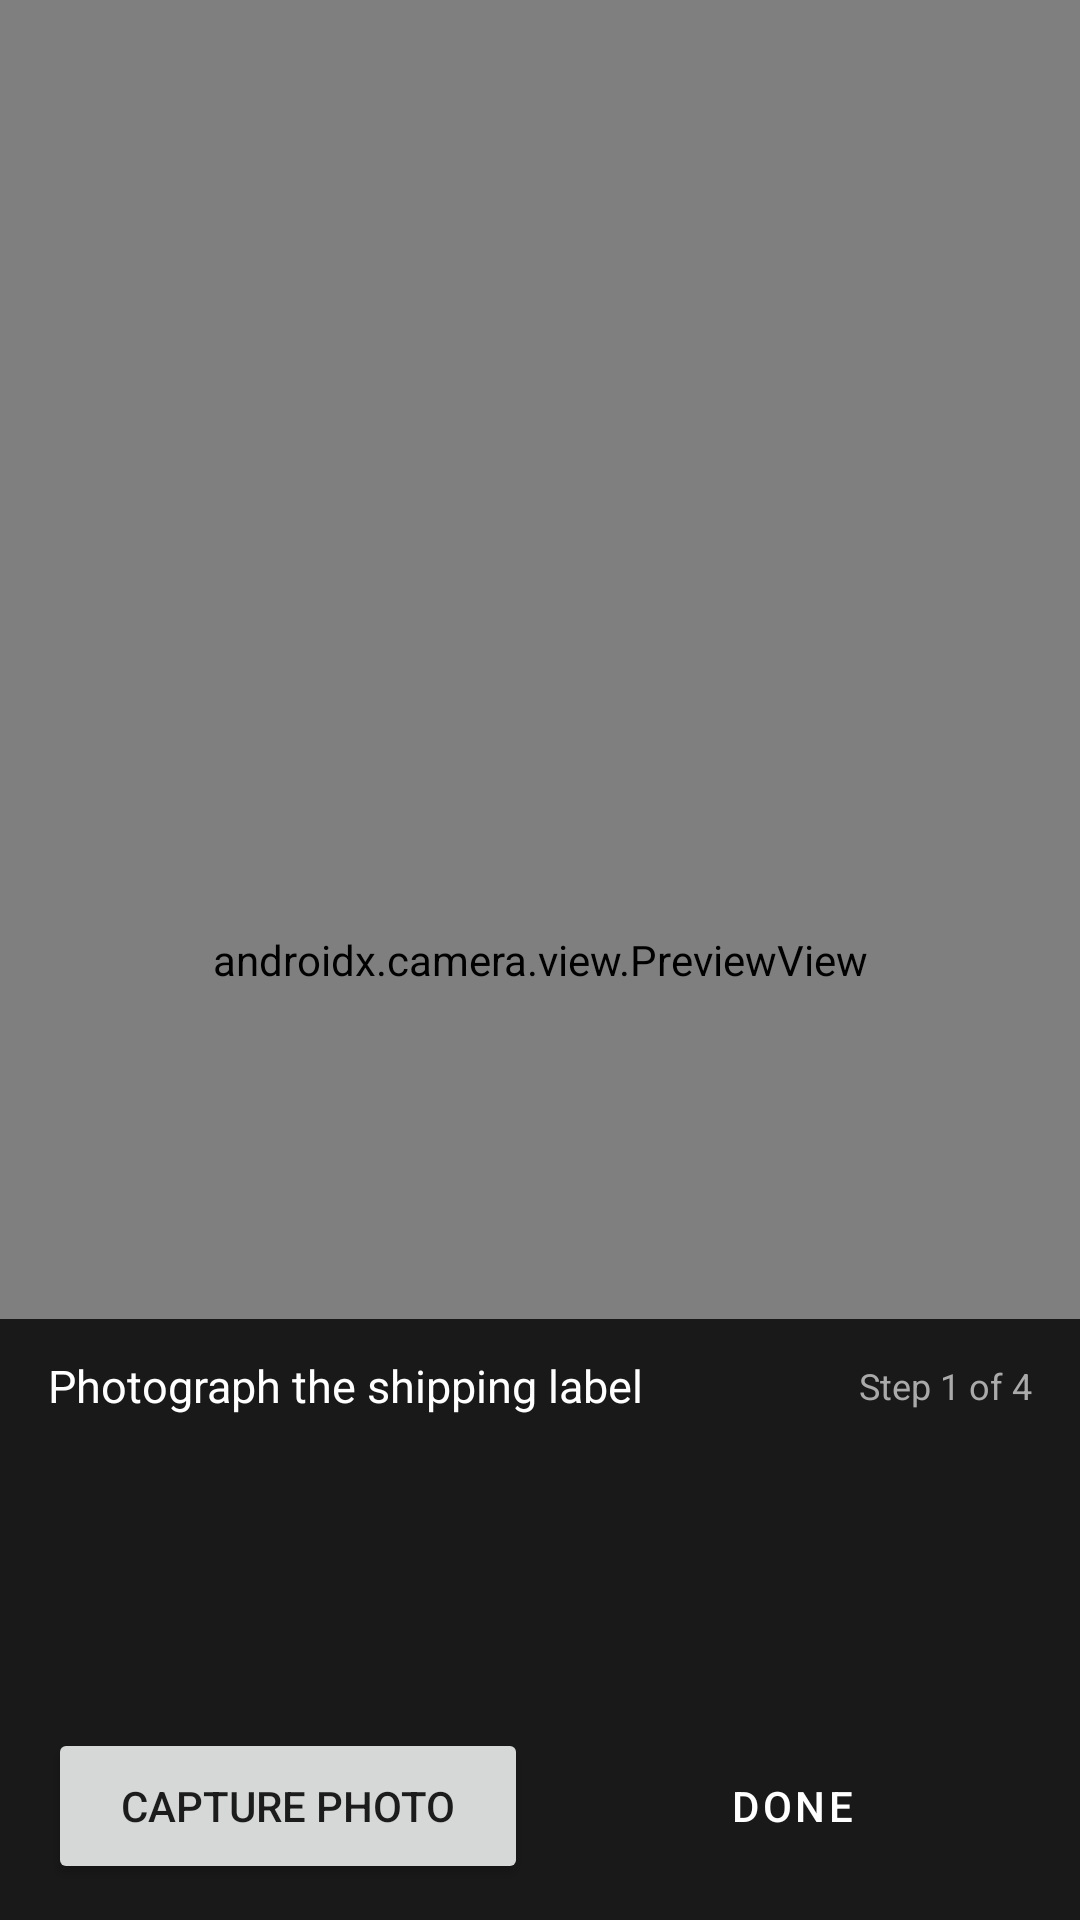

Android layout source for this screen:
<!-- AndroidManifest.xml: application theme AppTheme -->
<!-- res/layout/activity_guided_capture.xml -->
<?xml version="1.0" encoding="utf-8"?>
<androidx.constraintlayout.widget.ConstraintLayout
    xmlns:android="http://schemas.android.com/apk/res/android"
    xmlns:app="http://schemas.android.com/apk/res-auto"
    android:layout_width="match_parent"
    android:layout_height="match_parent"
    android:background="#000000">

    
    <androidx.camera.view.PreviewView
        android:id="@+id/previewView"
        android:layout_width="0dp"
        android:layout_height="0dp"
        app:layout_constraintTop_toTopOf="parent"
        app:layout_constraintBottom_toBottomOf="parent"
        app:layout_constraintStart_toStartOf="parent"
        app:layout_constraintEnd_toEndOf="parent" />

    
    <LinearLayout
        android:id="@+id/bottomBar"
        android:layout_width="0dp"
        android:layout_height="wrap_content"
        android:orientation="vertical"
        android:background="#CC000000"
        android:paddingHorizontal="16dp"
        android:paddingVertical="12dp"
        app:layout_constraintBottom_toBottomOf="parent"
        app:layout_constraintStart_toStartOf="parent"
        app:layout_constraintEnd_toEndOf="parent">

        
        <LinearLayout
            android:layout_width="match_parent"
            android:layout_height="wrap_content"
            android:orientation="horizontal"
            android:gravity="center_vertical">

            <TextView
                android:id="@+id/textInstruction"
                android:layout_width="0dp"
                android:layout_height="wrap_content"
                android:layout_weight="1"
                android:text="Photograph the shipping label"
                android:textColor="#FFFFFF"
                android:textSize="15sp" />

            <TextView
                android:id="@+id/textStepProgress"
                android:layout_width="wrap_content"
                android:layout_height="wrap_content"
                android:text="Step 1 of 4"
                android:textColor="#AAAAAA"
                android:textSize="12sp"
                android:layout_marginStart="8dp" />
        </LinearLayout>

        
        <HorizontalScrollView
            android:layout_width="match_parent"
            android:layout_height="88dp"
            android:layout_marginTop="8dp"
            android:scrollbars="none">

            <LinearLayout
                android:id="@+id/thumbnailContainer"
                android:layout_width="wrap_content"
                android:layout_height="match_parent"
                android:orientation="horizontal"
                android:gravity="center_vertical" />
        </HorizontalScrollView>

        
        <LinearLayout
            android:layout_width="match_parent"
            android:layout_height="wrap_content"
            android:orientation="horizontal"
            android:layout_marginTop="8dp">

            <Button
                android:id="@+id/buttonCapture"
                android:layout_width="0dp"
                android:layout_height="52dp"
                android:layout_weight="1"
                android:text="Capture Photo"
                android:layout_marginEnd="8dp" />

            <Button
                android:id="@+id/buttonDone"
                android:layout_width="0dp"
                android:layout_height="52dp"
                android:layout_weight="1"
                android:text="Done"
                android:enabled="false"
                style="@style/Widget.MaterialComponents.Button.OutlinedButton"
                android:textColor="#FFFFFF" />
        </LinearLayout>
    </LinearLayout>

</androidx.constraintlayout.widget.ConstraintLayout>
<!-- resources referenced by this layout -->
<resources>
  <style name="AppTheme" parent="Theme.MaterialComponents.Light.NoActionBar">
          <item name="colorPrimary">@color/brand_primary</item>
          <item name="colorPrimaryVariant">@color/brand_primary_dark</item>
          <item name="colorOnPrimary">@color/white</item>
          <item name="colorSecondary">@color/brand_secondary</item>
          <item name="colorOnSecondary">@color/white</item>
          <item name="android:windowBackground">@color/bg_screen</item>
          <item name="android:statusBarColor">@color/brand_primary_dark</item>
      </style>
  <color name="brand_primary">#1565C0</color>
  <color name="brand_primary_dark">#003c8f</color>
  <color name="white">#FFFFFFFF</color>
  <color name="brand_secondary">#00838F</color>
  <color name="bg_screen">#F4F6F9</color>
</resources>
